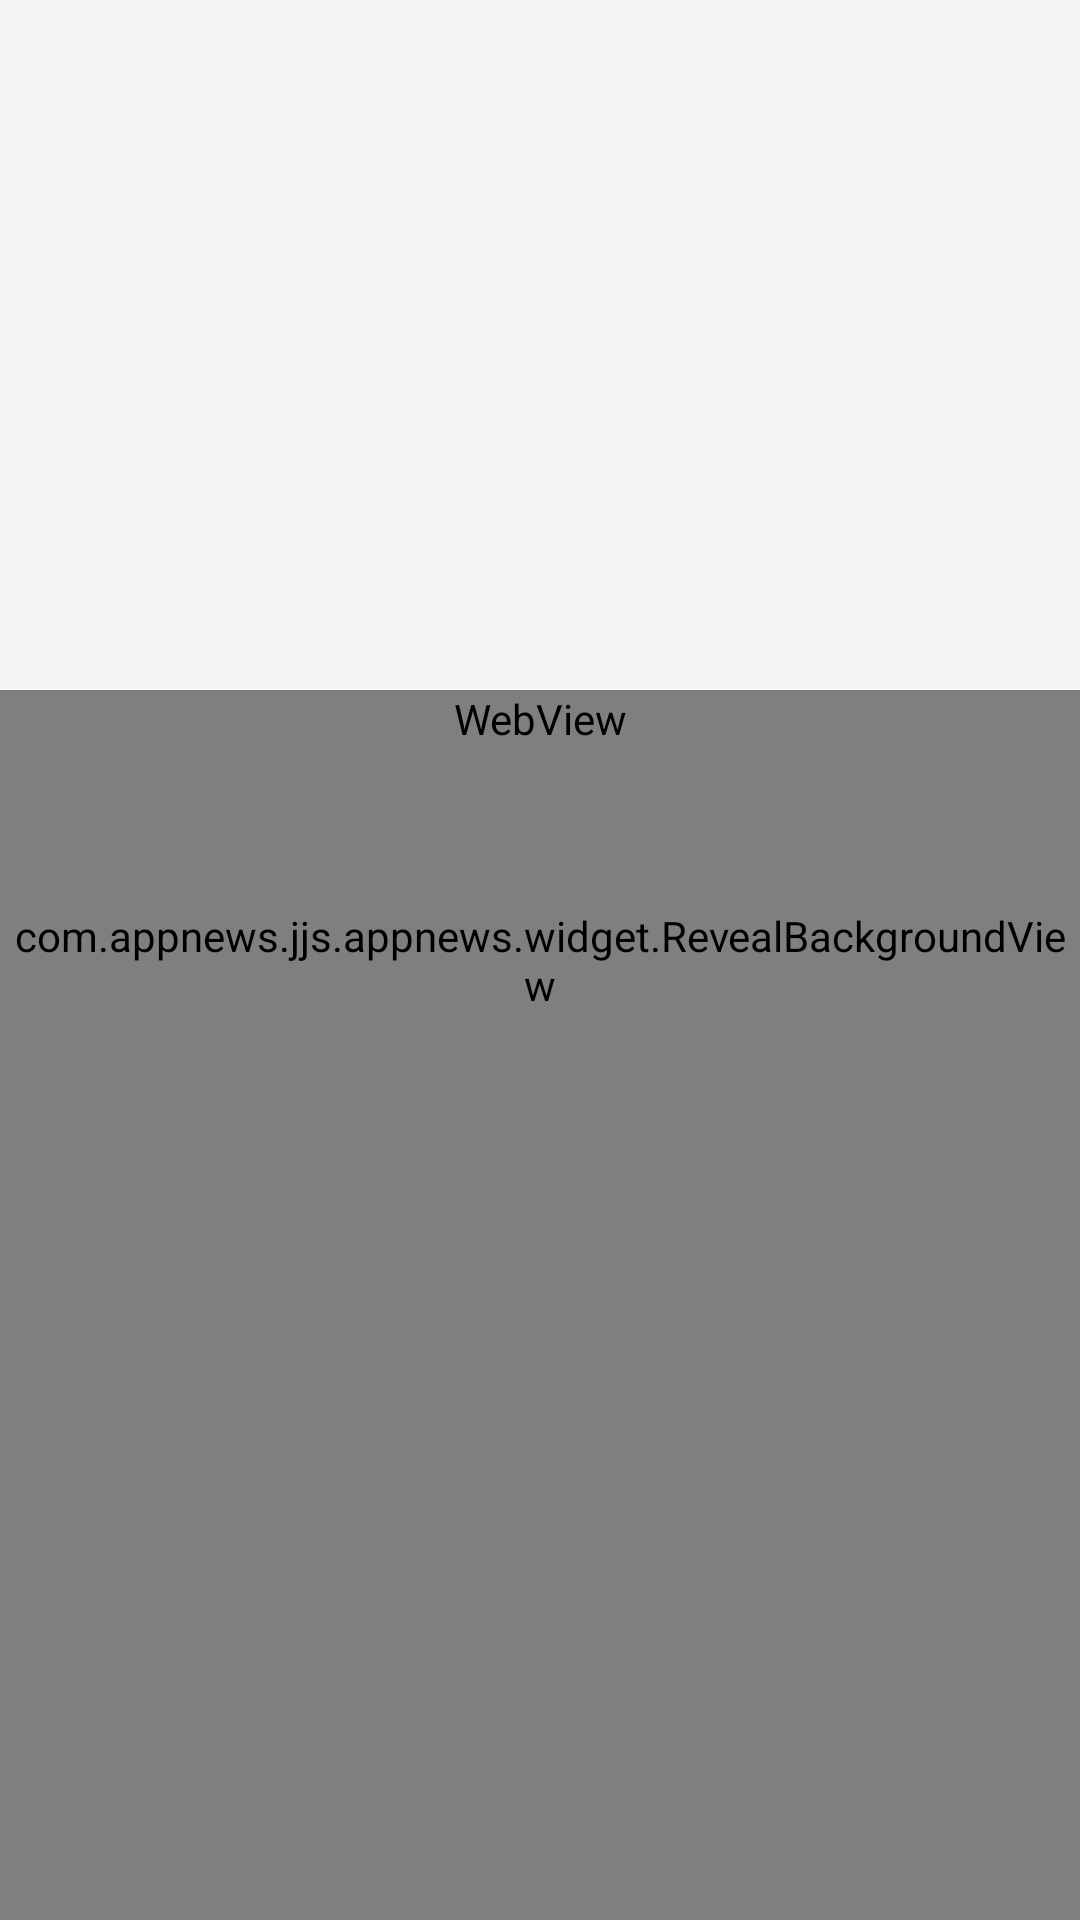

Write the Android layout XML for this screen, with the resource values it uses.
<!-- AndroidManifest.xml: application theme Theme.AppCompat.Light.NoActionBar -->
<!-- res/layout/activity_latestcontent.xml -->
<?xml version="1.0" encoding="utf-8"?>

<android.support.design.widget.CoordinatorLayout
    xmlns:android="http://schemas.android.com/apk/res/android"
    xmlns:app="http://schemas.android.com/apk/res-auto"
    android:layout_width="match_parent"
    android:layout_height="match_parent"
    android:fitsSystemWindows="true">

    <com.appnews.jjs.appnews.widget.RevealBackgroundView
        android:id="@+id/revealBackgroundView"
        android:layout_width="match_parent"
        android:layout_height="match_parent"  />
    <android.support.design.widget.AppBarLayout
        android:id="@+id/app_bar_layout"
        android:layout_width="match_parent"
        android:layout_height="230dp"
        android:fitsSystemWindows="true"
        app:popupTheme="@style/ThemeOverlay.AppCompat.Light"
        app:theme="@style/ThemeOverlay.AppCompat.Dark.ActionBar"
       >


        <android.support.design.widget.CollapsingToolbarLayout
            android:id="@+id/collapsing_toolbar_layout"
            android:layout_width="match_parent"
            android:layout_height="match_parent"
            android:fitsSystemWindows="true"
            app:collapsedTitleTextAppearance="@style/MyToolbarTextStyle"
            app:contentScrim="?attr/colorPrimaryDark"
            app:expandedTitleMarginStart="5dp"
            app:expandedTitleTextAppearance="@style/MyToolbarTextStyle"
            app:layout_scrollFlags="scroll|exitUntilCollapsed">

            <ImageView
                android:id="@+id/iv"
                android:layout_width="match_parent"
                android:layout_height="match_parent"
                android:fitsSystemWindows="true"
                android:scaleType="centerCrop"
                app:layout_collapseMode="parallax"
                app:layout_collapseParallaxMultiplier="0.7" />

            <android.support.v7.widget.Toolbar
                android:id="@+id/toolbar"
                android:layout_width="match_parent"
                android:layout_height="?attr/actionBarSize"
                app:layout_collapseMode="pin" />
        </android.support.design.widget.CollapsingToolbarLayout>
    </android.support.design.widget.AppBarLayout>

    <android.support.v4.widget.NestedScrollView
        android:layout_width="match_parent"
        android:layout_height="match_parent"
        android:scrollbars="vertical"
        app:layout_behavior="@string/appbar_scrolling_view_behavior">


        <WebView
            android:id="@+id/webview"
            android:layout_width="match_parent"
            android:layout_height="match_parent"></WebView>
    </android.support.v4.widget.NestedScrollView>


</android.support.design.widget.CoordinatorLayout>
<!-- resources referenced by this layout -->
<resources>

</resources>
